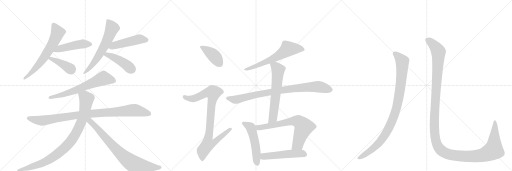
t = 0.00 s
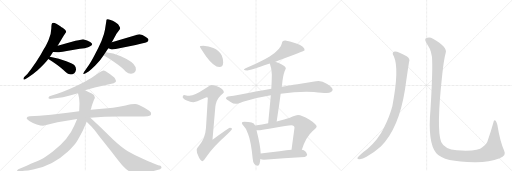
t = 3.31 s
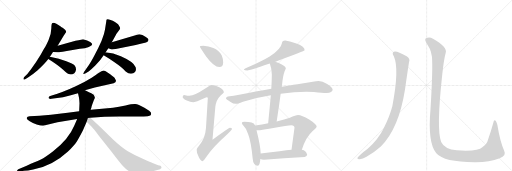
t = 6.61 s
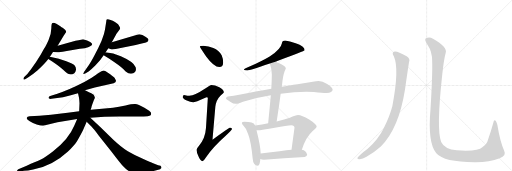
t = 9.92 s
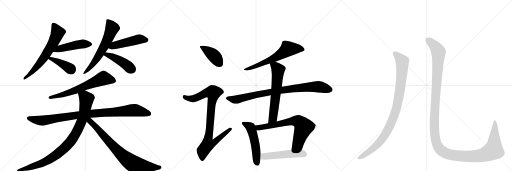
t = 13.22 s
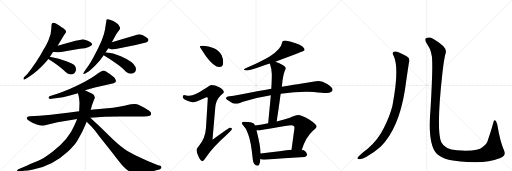
t = 16.53 s

The animated SVG that drew these frames (rendered in a browser with its animation timeline set to each time). Animation: 20 CSS @keyframes rules; one cycle of 16.53 s.

<svg version="1.1" viewBox="0 0 3072 1024" xmlns="http://www.w3.org/2000/svg">
  <g stroke="lightgray" stroke-dasharray="1,1" stroke-width="1" transform="scale(4, 4)">
    <line x1="0" y1="0" x2="256" y2="256"></line>
    <line x1="256" y1="0" x2="0" y2="256"></line>
    <line x1="128" y1="0" x2="128" y2="256"></line>
    <line x1="0" y1="128" x2="256" y2="128"></line>
    <line x1="256" y1="0" x2="512" y2="256"></line>
    <line x1="512" y1="0" x2="256" y2="256"></line>
    <line x1="384" y1="0" x2="384" y2="256"></line>
    <line x1="256" y1="128" x2="512" y2="128"></line>
    <line x1="512" y1="0" x2="768" y2="256"></line>
    <line x1="768" y1="0" x2="512" y2="256"></line>
    <line x1="640" y1="0" x2="640" y2="256"></line>
    <line x1="512" y1="128" x2="768" y2="128"></line>
  </g>
<g transform="scale(1, -1) translate(0, -850)">
   <style type="text/css">
    @keyframes keyframes0 {
      from {
       stroke: black;
       stroke-dashoffset: 652;
       stroke-width: 128;
       }
       68% {
       animation-timing-function: step-end;
       stroke: black;
       stroke-dashoffset: 0;
       stroke-width: 128;
       }
       to {
       stroke: black;
       stroke-width: 1024;
       }
       }
       #make-me-a-hanzi-animation-0 {
         animation: keyframes0 0.780599s both;
         animation-delay: 0.000000s;
         animation-timing-function: linear;
       }
    @keyframes keyframes1 {
      from {
       stroke: black;
       stroke-dashoffset: 477;
       stroke-width: 128;
       }
       61% {
       animation-timing-function: step-end;
       stroke: black;
       stroke-dashoffset: 0;
       stroke-width: 128;
       }
       to {
       stroke: black;
       stroke-width: 1024;
       }
       }
       #make-me-a-hanzi-animation-1 {
         animation: keyframes1 0.638184s both;
         animation-delay: 0.780599s;
         animation-timing-function: linear;
       }
    @keyframes keyframes2 {
      from {
       stroke: black;
       stroke-dashoffset: 399;
       stroke-width: 128;
       }
       56% {
       animation-timing-function: step-end;
       stroke: black;
       stroke-dashoffset: 0;
       stroke-width: 128;
       }
       to {
       stroke: black;
       stroke-width: 1024;
       }
       }
       #make-me-a-hanzi-animation-2 {
         animation: keyframes2 0.574707s both;
         animation-delay: 1.418783s;
         animation-timing-function: linear;
       }
    @keyframes keyframes3 {
      from {
       stroke: black;
       stroke-dashoffset: 629;
       stroke-width: 128;
       }
       67% {
       animation-timing-function: step-end;
       stroke: black;
       stroke-dashoffset: 0;
       stroke-width: 128;
       }
       to {
       stroke: black;
       stroke-width: 1024;
       }
       }
       #make-me-a-hanzi-animation-3 {
         animation: keyframes3 0.761882s both;
         animation-delay: 1.993490s;
         animation-timing-function: linear;
       }
    @keyframes keyframes4 {
      from {
       stroke: black;
       stroke-dashoffset: 487;
       stroke-width: 128;
       }
       61% {
       animation-timing-function: step-end;
       stroke: black;
       stroke-dashoffset: 0;
       stroke-width: 128;
       }
       to {
       stroke: black;
       stroke-width: 1024;
       }
       }
       #make-me-a-hanzi-animation-4 {
         animation: keyframes4 0.646322s both;
         animation-delay: 2.755371s;
         animation-timing-function: linear;
       }
    @keyframes keyframes5 {
      from {
       stroke: black;
       stroke-dashoffset: 443;
       stroke-width: 128;
       }
       59% {
       animation-timing-function: step-end;
       stroke: black;
       stroke-dashoffset: 0;
       stroke-width: 128;
       }
       to {
       stroke: black;
       stroke-width: 1024;
       }
       }
       #make-me-a-hanzi-animation-5 {
         animation: keyframes5 0.610514s both;
         animation-delay: 3.401693s;
         animation-timing-function: linear;
       }
    @keyframes keyframes6 {
      from {
       stroke: black;
       stroke-dashoffset: 660;
       stroke-width: 128;
       }
       68% {
       animation-timing-function: step-end;
       stroke: black;
       stroke-dashoffset: 0;
       stroke-width: 128;
       }
       to {
       stroke: black;
       stroke-width: 1024;
       }
       }
       #make-me-a-hanzi-animation-6 {
         animation: keyframes6 0.787109s both;
         animation-delay: 4.012207s;
         animation-timing-function: linear;
       }
    @keyframes keyframes7 {
      from {
       stroke: black;
       stroke-dashoffset: 991;
       stroke-width: 128;
       }
       76% {
       animation-timing-function: step-end;
       stroke: black;
       stroke-dashoffset: 0;
       stroke-width: 128;
       }
       to {
       stroke: black;
       stroke-width: 1024;
       }
       }
       #make-me-a-hanzi-animation-7 {
         animation: keyframes7 1.056478s both;
         animation-delay: 4.799316s;
         animation-timing-function: linear;
       }
    @keyframes keyframes8 {
      from {
       stroke: black;
       stroke-dashoffset: 948;
       stroke-width: 128;
       }
       76% {
       animation-timing-function: step-end;
       stroke: black;
       stroke-dashoffset: 0;
       stroke-width: 128;
       }
       to {
       stroke: black;
       stroke-width: 1024;
       }
       }
       #make-me-a-hanzi-animation-8 {
         animation: keyframes8 1.021484s both;
         animation-delay: 5.855794s;
         animation-timing-function: linear;
       }
    @keyframes keyframes9 {
      from {
       stroke: black;
       stroke-dashoffset: 793;
       stroke-width: 128;
       }
       72% {
       animation-timing-function: step-end;
       stroke: black;
       stroke-dashoffset: 0;
       stroke-width: 128;
       }
       to {
       stroke: black;
       stroke-width: 1024;
       }
       }
       #make-me-a-hanzi-animation-9 {
         animation: keyframes9 0.895345s both;
         animation-delay: 6.877279s;
         animation-timing-function: linear;
       }
    @keyframes keyframes10 {
      from {
       stroke: black;
       stroke-dashoffset: 412;
       stroke-width: 128;
       }
       57% {
       animation-timing-function: step-end;
       stroke: black;
       stroke-dashoffset: 0;
       stroke-width: 128;
       }
       to {
       stroke: black;
       stroke-width: 1024;
       }
       }
       #make-me-a-hanzi-animation-10 {
         animation: keyframes10 0.585286s both;
         animation-delay: 7.772624s;
         animation-timing-function: linear;
       }
    @keyframes keyframes11 {
      from {
       stroke: black;
       stroke-dashoffset: 919;
       stroke-width: 128;
       }
       75% {
       animation-timing-function: step-end;
       stroke: black;
       stroke-dashoffset: 0;
       stroke-width: 128;
       }
       to {
       stroke: black;
       stroke-width: 1024;
       }
       }
       #make-me-a-hanzi-animation-11 {
         animation: keyframes11 0.997884s both;
         animation-delay: 8.357910s;
         animation-timing-function: linear;
       }
    @keyframes keyframes12 {
      from {
       stroke: black;
       stroke-dashoffset: 644;
       stroke-width: 128;
       }
       68% {
       animation-timing-function: step-end;
       stroke: black;
       stroke-dashoffset: 0;
       stroke-width: 128;
       }
       to {
       stroke: black;
       stroke-width: 1024;
       }
       }
       #make-me-a-hanzi-animation-12 {
         animation: keyframes12 0.774089s both;
         animation-delay: 9.355794s;
         animation-timing-function: linear;
       }
    @keyframes keyframes13 {
      from {
       stroke: black;
       stroke-dashoffset: 885;
       stroke-width: 128;
       }
       74% {
       animation-timing-function: step-end;
       stroke: black;
       stroke-dashoffset: 0;
       stroke-width: 128;
       }
       to {
       stroke: black;
       stroke-width: 1024;
       }
       }
       #make-me-a-hanzi-animation-13 {
         animation: keyframes13 0.970215s both;
         animation-delay: 10.129883s;
         animation-timing-function: linear;
       }
    @keyframes keyframes14 {
      from {
       stroke: black;
       stroke-dashoffset: 632;
       stroke-width: 128;
       }
       67% {
       animation-timing-function: step-end;
       stroke: black;
       stroke-dashoffset: 0;
       stroke-width: 128;
       }
       to {
       stroke: black;
       stroke-width: 1024;
       }
       }
       #make-me-a-hanzi-animation-14 {
         animation: keyframes14 0.764323s both;
         animation-delay: 11.100098s;
         animation-timing-function: linear;
       }
    @keyframes keyframes15 {
      from {
       stroke: black;
       stroke-dashoffset: 529;
       stroke-width: 128;
       }
       63% {
       animation-timing-function: step-end;
       stroke: black;
       stroke-dashoffset: 0;
       stroke-width: 128;
       }
       to {
       stroke: black;
       stroke-width: 1024;
       }
       }
       #make-me-a-hanzi-animation-15 {
         animation: keyframes15 0.680501s both;
         animation-delay: 11.864421s;
         animation-timing-function: linear;
       }
    @keyframes keyframes16 {
      from {
       stroke: black;
       stroke-dashoffset: 708;
       stroke-width: 128;
       }
       70% {
       animation-timing-function: step-end;
       stroke: black;
       stroke-dashoffset: 0;
       stroke-width: 128;
       }
       to {
       stroke: black;
       stroke-width: 1024;
       }
       }
       #make-me-a-hanzi-animation-16 {
         animation: keyframes16 0.826172s both;
         animation-delay: 12.544922s;
         animation-timing-function: linear;
       }
    @keyframes keyframes17 {
      from {
       stroke: black;
       stroke-dashoffset: 520;
       stroke-width: 128;
       }
       63% {
       animation-timing-function: step-end;
       stroke: black;
       stroke-dashoffset: 0;
       stroke-width: 128;
       }
       to {
       stroke: black;
       stroke-width: 1024;
       }
       }
       #make-me-a-hanzi-animation-17 {
         animation: keyframes17 0.673177s both;
         animation-delay: 13.371094s;
         animation-timing-function: linear;
       }
    @keyframes keyframes18 {
      from {
       stroke: black;
       stroke-dashoffset: 988;
       stroke-width: 128;
       }
       76% {
       animation-timing-function: step-end;
       stroke: black;
       stroke-dashoffset: 0;
       stroke-width: 128;
       }
       to {
       stroke: black;
       stroke-width: 1024;
       }
       }
       #make-me-a-hanzi-animation-18 {
         animation: keyframes18 1.054036s both;
         animation-delay: 14.044271s;
         animation-timing-function: linear;
       }
    @keyframes keyframes19 {
      from {
       stroke: black;
       stroke-dashoffset: 1451;
       stroke-width: 128;
       }
       83% {
       animation-timing-function: step-end;
       stroke: black;
       stroke-dashoffset: 0;
       stroke-width: 128;
       }
       to {
       stroke: black;
       stroke-width: 1024;
       }
       }
       #make-me-a-hanzi-animation-19 {
         animation: keyframes19 1.430827s both;
         animation-delay: 15.098307s;
         animation-timing-function: linear;
       }
</style>
<path d="M 346 577 L 381 635 L 397 659 Q 397 670 376 684 Q 371 688 338 709 Q 322 716 316 713 Q 308 713 308 681 Q 308 649 291.5 611.5 Q 275 574 264 558 Q 248 526 217.5 480.5 Q 187 435 164 407 L 144 387 Q 140 380 141 376 Q 143 371 151 376 L 168 386 Q 197 405 226 430 Q 270 470 290 497 L 299 510 Q 308 523 318 539 L 346 577 Z" fill="lightgray"></path> 
<path d="M 498 616 Q 495 616 453 606 L 346 577 C 317 569 288 541 318 539 L 346 537 Q 352 536 392 543 L 479 558 L 508 562 Q 533 567 541 573 Q 565 584 541 599 Q 523 608 518 610 L 498 616 Z" fill="lightgray"></path> 
<path d="M 290 497 Q 351 459 379 432 Q 407 405 419 405 Q 433 402 446 412 Q 454 420 456 433 Q 457 446 448 458 Q 438 469 398 484 Q 357 499 299 510 C 270 516 265 513 290 497 Z" fill="lightgray"></path> 
<path d="M 634 537 L 650 561 L 671 597 L 695 641 Q 697 647 709 662 L 719 676 L 721 683 Q 721 685 713.5 698 Q 706 711 676.5 726 Q 647 741 640 734 L 638 728 L 638 725 L 630 674 Q 623 622 564 514 Q 541 471 526 451 L 505 421 Q 498 411 500 407.5 Q 502 404 514 411 L 534 424 Q 545 432 574.5 461.5 Q 604 491 622 520 L 634 537 Z" fill="lightgray"></path> 
<path d="M 650 561 L 666 556 Q 670 552 694 557 L 814 581 Q 867 593 879 597 Q 885 601 889 605 Q 891 613 891 614 Q 891 619 875 629 Q 847 650 828 644 L 671 597 C 642 588 621 570 650 561 Z" fill="lightgray"></path> 
<path d="M 622 520 Q 658 499 687 477 Q 734 445 754 422 Q 770 409 786 409 Q 801 409 810 419 Q 819 428 814 448 Q 801 480 725 513 Q 679 533 634 537 C 604 540 596 535 622 520 Z" fill="lightgray"></path> 
<path d="M 609 424 Q 601 421 574.5 401.5 Q 548 382 506 359 Q 415 312 344 289 L 301 275 Q 294 274 292 268 Q 287 256 309 258 L 378 268 Q 402 273 425 280 L 468 292 L 510 309 L 569 326 L 682 352 Q 699 357 695 369 Q 694 372 688 383 Q 686 386 661 405 L 634 424 Q 627 428 621 428 L 609 424 Z" fill="lightgray"></path> 
<path d="M 475 184 L 406 174 Q 355 167 306 163 L 237 157 L 178 153 Q 162 149 162 146 Q 155 139 176 125.5 Q 197 112 220.5 104 Q 244 96 258 96 L 345 118 L 463 137 L 542 145 L 627 151 Q 634 152 716 152 L 838 152 Q 862 152 886 154 Q 899 157 904 160 Q 908 164 906 174 Q 904 184 866.5 205 Q 829 226 811.5 227 Q 794 228 753.5 218.5 Q 713 209 678 205 L 546 192 L 475 184 Z" fill="lightgray"></path> 
<path d="M 468 292 L 474 265 Q 476 254 477 231 L 475 184 L 463 137 L 446 98 Q 412 15 317 -58 Q 270 -94 242 -108 Q 213 -121 160 -143 L 110 -164 Q 101 -170 103 -174 Q 104 -178 114 -178 L 144 -174 Q 166 -173 199 -166 Q 313 -146 408 -58 Q 446 -20 460 1 Q 473 22 498 70 L 520 120 L 548 204 Q 549 212 554 225 L 564 252 Q 570 264 569 268 Q 565 285 550 290 Q 544 292 510 309 C 483 322 461 321 468 292 Z" fill="lightgray"></path> 
<path d="M 520 120 L 550 90 Q 560 80 593 37 L 667 -56 Q 721 -127 742 -150 Q 762 -172 781 -179 Q 799 -186 813 -187 Q 826 -187 870 -183 Q 913 -178 933 -172 L 961 -164 L 963 -162 Q 975 -156 963 -144 L 949 -140 L 915 -127 Q 908 -125 857 -102 Q 805 -78 767 -56 Q 729 -33 680 13 L 600 91 L 542 145 C 520 165 495 145 520 120 Z" fill="lightgray"></path> 
<path d="M 1220 577 Q 1199 577 1199 572 Q 1199 567 1238 511 Q 1284 449 1316 449 Q 1339 449 1339 476 Q 1339 498 1330 519 Q 1314 550 1280 563 Q 1252 575 1220 577 Z" fill="lightgray"></path> 
<path d="M 1268 341 Q 1261 341 1229 318 Q 1170 278 1136 276 Q 1129 276 1104 281 Q 1096 280 1096 268 Q 1096 262 1117 249 Q 1144 237 1159 237 Q 1169 237 1239 268 Q 1247 268 1247 264 L 1236 85 Q 1232 22 1194 -23 Q 1180 -39 1180 -47 Q 1180 -66 1190 -85 Q 1202 -116 1215 -116 Q 1222 -116 1233 -97 Q 1280 -29 1351 33 Q 1392 72 1392 77 Q 1392 85 1379 85 Q 1373 85 1275 13 L 1292 210 Q 1297 251 1321 275 Q 1343 293 1343 297 Q 1343 311 1316 327 Q 1289 341 1268 341 Z" fill="lightgray"></path> 
<path d="M 1711 608 Q 1692 608 1692 593 Q 1686 556 1618 512 Q 1571 484 1494 450 Q 1463 438 1463 432 Q 1467 428 1484 428 Q 1499 429 1619 470 L 1652 481 Q 1657 482 1664 485 Q 1828 545 1828 549 Q 1828 572 1774 591 Q 1737 604 1711 608 Z" fill="lightgray"></path> 
<path d="M 1628 319 Q 1591 312 1543 304 Q 1431 281 1367 272 Q 1356 269 1356 260 Q 1357 256 1381 241 Q 1401 228 1415 228 Q 1425 228 1458 241 Q 1533 264 1625 279 L 1684 288 Q 1768 300 1839 300 L 1883 299 Q 1936 293 1960 293 Q 1994 294 1996 312 Q 1993 330 1963 347 Q 1934 365 1912 365 Q 1898 365 1877 360 Q 1841 354 1803 349 Q 1775 345 1691 331 L 1628 319 Z" fill="lightgray"></path> 
<path d="M 1619 470 Q 1631 436 1631 404 Q 1631 384 1629 340 Q 1628 331 1628 319 L 1625 279 Q 1619 213 1609 112 C 1606 82 1655 92 1660 122 Q 1674 210 1684 288 L 1691 331 L 1695 367 Q 1701 413 1715 440 Q 1715 453 1676 471 Q 1664 477 1652 481 C 1624 492 1610 497 1619 470 Z" fill="lightgray"></path> 
<path d="M 1531 98 Q 1525 112 1509 116 Q 1493 121 1467 121 Q 1451 121 1451 113 Q 1451 108 1462 95 Q 1480 79 1489 46 Q 1506 4 1516 -100 Q 1519 -142 1547 -143 Q 1559 -143 1562 -103 L 1564 -70 Q 1563 -25 1539 69 L 1531 98 Z" fill="lightgray"></path> 
<path d="M 1609 112 Q 1574 104 1531 98 C 1501 94 1509 67 1539 69 Q 1576 71 1649 85 Q 1723 100 1748 100 Q 1767 100 1767 85 L 1749 -47 C 1745 -77 1801 -75 1811 -47 Q 1835 28 1876 65 Q 1900 86 1900 92 Q 1900 105 1855 134 Q 1810 161 1788 161 Q 1775 161 1739 144 Q 1710 133 1660 122 L 1609 112 Z" fill="lightgray"></path> 
<path d="M 1562 -103 Q 1571 -108 1583 -108 Q 1703 -99 1828 -91 Q 1843 -85 1843 -76 Q 1843 -63 1823 -51 Q 1818 -49 1811 -47 L 1749 -47 Q 1698 -52 1564 -70 C 1534 -74 1534 -92 1562 -103 Z" fill="lightgray"></path> 
<path d="M 2363 513 Q 2397 438 2354 214 Q 2338 153 2303 83 Q 2272 17 2206 -42 Q 2155 -81 2145 -95 Q 2142 -104 2156 -104 Q 2175 -105 2199 -90 Q 2251 -59 2285 -28 Q 2393 80 2430 314 Q 2448 440 2454 477 Q 2463 499 2440 513 Q 2386 544 2369 542 Q 2347 539 2363 513 Z" fill="lightgray"></path> 
<path d="M 2593 485 Q 2596 413 2583 195 Q 2565 -7 2618 -69 Q 2663 -123 2855 -122 Q 2937 -121 2998 -98 Q 3040 -85 3025 -54 Q 3000 3 2984 102 Q 2980 118 2974 126 Q 2964 135 2960 115 Q 2944 58 2929 15 Q 2922 -16 2894 -32 Q 2869 -59 2741 -51 Q 2668 -45 2647 -1 Q 2617 74 2654 408 Q 2663 493 2674 533 Q 2687 567 2598 618 Q 2576 633 2556 621 Q 2543 614 2566 581 Q 2593 541 2593 485 Z" fill="lightgray"></path> 
      <clipPath id="make-me-a-hanzi-clip-0">
      <path d="M 346 577 L 381 635 L 397 659 Q 397 670 376 684 Q 371 688 338 709 Q 322 716 316 713 Q 308 713 308 681 Q 308 649 291.5 611.5 Q 275 574 264 558 Q 248 526 217.5 480.5 Q 187 435 164 407 L 144 387 Q 140 380 141 376 Q 143 371 151 376 L 168 386 Q 197 405 226 430 Q 270 470 290 497 L 299 510 Q 308 523 318 539 L 346 577 Z" fill="lightgray"></path>
      </clipPath>
      <path clip-path="url(#make-me-a-hanzi-clip-0)" d="M 321 702 L 346 655 L 322 599 L 260 499 L 200 427 L 146 381 " fill="none" id="make-me-a-hanzi-animation-0" stroke-dasharray="524 1048" stroke-linecap="round"></path>

      <clipPath id="make-me-a-hanzi-clip-1">
      <path d="M 498 616 Q 495 616 453 606 L 346 577 C 317 569 288 541 318 539 L 346 537 Q 352 536 392 543 L 479 558 L 508 562 Q 533 567 541 573 Q 565 584 541 599 Q 523 608 518 610 L 498 616 Z" fill="lightgray"></path>
      </clipPath>
      <path clip-path="url(#make-me-a-hanzi-clip-1)" d="M 325 543 L 358 559 L 471 584 L 540 586 " fill="none" id="make-me-a-hanzi-animation-1" stroke-dasharray="349 698" stroke-linecap="round"></path>

      <clipPath id="make-me-a-hanzi-clip-2">
      <path d="M 290 497 Q 351 459 379 432 Q 407 405 419 405 Q 433 402 446 412 Q 454 420 456 433 Q 457 446 448 458 Q 438 469 398 484 Q 357 499 299 510 C 270 516 265 513 290 497 Z" fill="lightgray"></path>
      </clipPath>
      <path clip-path="url(#make-me-a-hanzi-clip-2)" d="M 302 498 L 361 475 L 428 431 " fill="none" id="make-me-a-hanzi-animation-2" stroke-dasharray="271 542" stroke-linecap="round"></path>

      <clipPath id="make-me-a-hanzi-clip-3">
      <path d="M 634 537 L 650 561 L 671 597 L 695 641 Q 697 647 709 662 L 719 676 L 721 683 Q 721 685 713.5 698 Q 706 711 676.5 726 Q 647 741 640 734 L 638 728 L 638 725 L 630 674 Q 623 622 564 514 Q 541 471 526 451 L 505 421 Q 498 411 500 407.5 Q 502 404 514 411 L 534 424 Q 545 432 574.5 461.5 Q 604 491 622 520 L 634 537 Z" fill="lightgray"></path>
      </clipPath>
      <path clip-path="url(#make-me-a-hanzi-clip-3)" d="M 646 729 L 672 680 L 647 617 L 576 492 L 546 452 L 506 413 " fill="none" id="make-me-a-hanzi-animation-3" stroke-dasharray="501 1002" stroke-linecap="round"></path>

      <clipPath id="make-me-a-hanzi-clip-4">
      <path d="M 650 561 L 666 556 Q 670 552 694 557 L 814 581 Q 867 593 879 597 Q 885 601 889 605 Q 891 613 891 614 Q 891 619 875 629 Q 847 650 828 644 L 671 597 C 642 588 621 570 650 561 Z" fill="lightgray"></path>
      </clipPath>
      <path clip-path="url(#make-me-a-hanzi-clip-4)" d="M 656 566 L 829 615 L 880 612 " fill="none" id="make-me-a-hanzi-animation-4" stroke-dasharray="359 718" stroke-linecap="round"></path>

      <clipPath id="make-me-a-hanzi-clip-5">
      <path d="M 622 520 Q 658 499 687 477 Q 734 445 754 422 Q 770 409 786 409 Q 801 409 810 419 Q 819 428 814 448 Q 801 480 725 513 Q 679 533 634 537 C 604 540 596 535 622 520 Z" fill="lightgray"></path>
      </clipPath>
      <path clip-path="url(#make-me-a-hanzi-clip-5)" d="M 631 520 L 641 524 L 725 484 L 792 434 " fill="none" id="make-me-a-hanzi-animation-5" stroke-dasharray="315 630" stroke-linecap="round"></path>

      <clipPath id="make-me-a-hanzi-clip-6">
      <path d="M 609 424 Q 601 421 574.5 401.5 Q 548 382 506 359 Q 415 312 344 289 L 301 275 Q 294 274 292 268 Q 287 256 309 258 L 378 268 Q 402 273 425 280 L 468 292 L 510 309 L 569 326 L 682 352 Q 699 357 695 369 Q 694 372 688 383 Q 686 386 661 405 L 634 424 Q 627 428 621 428 L 609 424 Z" fill="lightgray"></path>
      </clipPath>
      <path clip-path="url(#make-me-a-hanzi-clip-6)" d="M 682 365 L 619 381 L 414 295 L 301 265 " fill="none" id="make-me-a-hanzi-animation-6" stroke-dasharray="532 1064" stroke-linecap="round"></path>

      <clipPath id="make-me-a-hanzi-clip-7">
      <path d="M 475 184 L 406 174 Q 355 167 306 163 L 237 157 L 178 153 Q 162 149 162 146 Q 155 139 176 125.5 Q 197 112 220.5 104 Q 244 96 258 96 L 345 118 L 463 137 L 542 145 L 627 151 Q 634 152 716 152 L 838 152 Q 862 152 886 154 Q 899 157 904 160 Q 908 164 906 174 Q 904 184 866.5 205 Q 829 226 811.5 227 Q 794 228 753.5 218.5 Q 713 209 678 205 L 546 192 L 475 184 Z" fill="lightgray"></path>
      </clipPath>
      <path clip-path="url(#make-me-a-hanzi-clip-7)" d="M 169 142 L 255 127 L 541 169 L 807 190 L 896 168 " fill="none" id="make-me-a-hanzi-animation-7" stroke-dasharray="863 1726" stroke-linecap="round"></path>

      <clipPath id="make-me-a-hanzi-clip-8">
      <path d="M 468 292 L 474 265 Q 476 254 477 231 L 475 184 L 463 137 L 446 98 Q 412 15 317 -58 Q 270 -94 242 -108 Q 213 -121 160 -143 L 110 -164 Q 101 -170 103 -174 Q 104 -178 114 -178 L 144 -174 Q 166 -173 199 -166 Q 313 -146 408 -58 Q 446 -20 460 1 Q 473 22 498 70 L 520 120 L 548 204 Q 549 212 554 225 L 564 252 Q 570 264 569 268 Q 565 285 550 290 Q 544 292 510 309 C 483 322 461 321 468 292 Z" fill="lightgray"></path>
      </clipPath>
      <path clip-path="url(#make-me-a-hanzi-clip-8)" d="M 478 287 L 509 270 L 518 258 L 507 179 L 468 74 L 426 5 L 382 -42 L 296 -106 L 217 -142 L 110 -172 " fill="none" id="make-me-a-hanzi-animation-8" stroke-dasharray="820 1640" stroke-linecap="round"></path>

      <clipPath id="make-me-a-hanzi-clip-9">
      <path d="M 520 120 L 550 90 Q 560 80 593 37 L 667 -56 Q 721 -127 742 -150 Q 762 -172 781 -179 Q 799 -186 813 -187 Q 826 -187 870 -183 Q 913 -178 933 -172 L 961 -164 L 963 -162 Q 975 -156 963 -144 L 949 -140 L 915 -127 Q 908 -125 857 -102 Q 805 -78 767 -56 Q 729 -33 680 13 L 600 91 L 542 145 C 520 165 495 145 520 120 Z" fill="lightgray"></path>
      </clipPath>
      <path clip-path="url(#make-me-a-hanzi-clip-9)" d="M 536 134 L 539 124 L 698 -46 L 789 -125 L 856 -145 L 959 -153 " fill="none" id="make-me-a-hanzi-animation-9" stroke-dasharray="665 1330" stroke-linecap="round"></path>

      <clipPath id="make-me-a-hanzi-clip-10">
      <path d="M 1220 577 Q 1199 577 1199 572 Q 1199 567 1238 511 Q 1284 449 1316 449 Q 1339 449 1339 476 Q 1339 498 1330 519 Q 1314 550 1280 563 Q 1252 575 1220 577 Z" fill="lightgray"></path>
      </clipPath>
      <path clip-path="url(#make-me-a-hanzi-clip-10)" d="M 1203 571 L 1278 522 L 1318 469 " fill="none" id="make-me-a-hanzi-animation-10" stroke-dasharray="284 568" stroke-linecap="round"></path>

      <clipPath id="make-me-a-hanzi-clip-11">
      <path d="M 1268 341 Q 1261 341 1229 318 Q 1170 278 1136 276 Q 1129 276 1104 281 Q 1096 280 1096 268 Q 1096 262 1117 249 Q 1144 237 1159 237 Q 1169 237 1239 268 Q 1247 268 1247 264 L 1236 85 Q 1232 22 1194 -23 Q 1180 -39 1180 -47 Q 1180 -66 1190 -85 Q 1202 -116 1215 -116 Q 1222 -116 1233 -97 Q 1280 -29 1351 33 Q 1392 72 1392 77 Q 1392 85 1379 85 Q 1373 85 1275 13 L 1292 210 Q 1297 251 1321 275 Q 1343 293 1343 297 Q 1343 311 1316 327 Q 1289 341 1268 341 Z" fill="lightgray"></path>
      </clipPath>
      <path clip-path="url(#make-me-a-hanzi-clip-11)" d="M 1107 270 L 1131 259 L 1162 259 L 1234 293 L 1279 295 L 1250 23 L 1288 20 L 1295 6 L 1283 -6 L 1246 -17 L 1219 -52 L 1214 -106 " fill="none" id="make-me-a-hanzi-animation-11" stroke-dasharray="791 1582" stroke-linecap="round"></path>

      <clipPath id="make-me-a-hanzi-clip-12">
      <path d="M 1711 608 Q 1692 608 1692 593 Q 1686 556 1618 512 Q 1571 484 1494 450 Q 1463 438 1463 432 Q 1467 428 1484 428 Q 1499 429 1619 470 L 1652 481 Q 1657 482 1664 485 Q 1828 545 1828 549 Q 1828 572 1774 591 Q 1737 604 1711 608 Z" fill="lightgray"></path>
      </clipPath>
      <path clip-path="url(#make-me-a-hanzi-clip-12)" d="M 1824 553 L 1790 559 L 1727 556 L 1668 513 L 1629 494 L 1578 470 L 1467 432 " fill="none" id="make-me-a-hanzi-animation-12" stroke-dasharray="516 1032" stroke-linecap="round"></path>

      <clipPath id="make-me-a-hanzi-clip-13">
      <path d="M 1628 319 Q 1591 312 1543 304 Q 1431 281 1367 272 Q 1356 269 1356 260 Q 1357 256 1381 241 Q 1401 228 1415 228 Q 1425 228 1458 241 Q 1533 264 1625 279 L 1684 288 Q 1768 300 1839 300 L 1883 299 Q 1936 293 1960 293 Q 1994 294 1996 312 Q 1993 330 1963 347 Q 1934 365 1912 365 Q 1898 365 1877 360 Q 1841 354 1803 349 Q 1775 345 1691 331 L 1628 319 Z" fill="lightgray"></path>
      </clipPath>
      <path clip-path="url(#make-me-a-hanzi-clip-13)" d="M 1364 261 L 1424 255 L 1538 284 L 1651 304 L 1844 328 L 1921 330 L 1983 312 " fill="none" id="make-me-a-hanzi-animation-13" stroke-dasharray="757 1514" stroke-linecap="round"></path>

      <clipPath id="make-me-a-hanzi-clip-14">
      <path d="M 1619 470 Q 1631 436 1631 404 Q 1631 384 1629 340 Q 1628 331 1628 319 L 1625 279 Q 1619 213 1609 112 C 1606 82 1655 92 1660 122 Q 1674 210 1684 288 L 1691 331 L 1695 367 Q 1701 413 1715 440 Q 1715 453 1676 471 Q 1664 477 1652 481 C 1624 492 1610 497 1619 470 Z" fill="lightgray"></path>
      </clipPath>
      <path clip-path="url(#make-me-a-hanzi-clip-14)" d="M 1627 465 L 1652 453 L 1668 433 L 1668 418 L 1639 150 L 1614 121 " fill="none" id="make-me-a-hanzi-animation-14" stroke-dasharray="504 1008" stroke-linecap="round"></path>

      <clipPath id="make-me-a-hanzi-clip-15">
      <path d="M 1531 98 Q 1525 112 1509 116 Q 1493 121 1467 121 Q 1451 121 1451 113 Q 1451 108 1462 95 Q 1480 79 1489 46 Q 1506 4 1516 -100 Q 1519 -142 1547 -143 Q 1559 -143 1562 -103 L 1564 -70 Q 1563 -25 1539 69 L 1531 98 Z" fill="lightgray"></path>
      </clipPath>
      <path clip-path="url(#make-me-a-hanzi-clip-15)" d="M 1459 112 L 1504 87 L 1511 69 L 1532 -17 L 1544 -130 " fill="none" id="make-me-a-hanzi-animation-15" stroke-dasharray="401 802" stroke-linecap="round"></path>

      <clipPath id="make-me-a-hanzi-clip-16">
      <path d="M 1609 112 Q 1574 104 1531 98 C 1501 94 1509 67 1539 69 Q 1576 71 1649 85 Q 1723 100 1748 100 Q 1767 100 1767 85 L 1749 -47 C 1745 -77 1801 -75 1811 -47 Q 1835 28 1876 65 Q 1900 86 1900 92 Q 1900 105 1855 134 Q 1810 161 1788 161 Q 1775 161 1739 144 Q 1710 133 1660 122 L 1609 112 Z" fill="lightgray"></path>
      </clipPath>
      <path clip-path="url(#make-me-a-hanzi-clip-16)" d="M 1540 93 L 1550 85 L 1758 125 L 1793 121 L 1822 88 L 1786 -15 L 1757 -41 " fill="none" id="make-me-a-hanzi-animation-16" stroke-dasharray="580 1160" stroke-linecap="round"></path>

      <clipPath id="make-me-a-hanzi-clip-17">
      <path d="M 1562 -103 Q 1571 -108 1583 -108 Q 1703 -99 1828 -91 Q 1843 -85 1843 -76 Q 1843 -63 1823 -51 Q 1818 -49 1811 -47 L 1749 -47 Q 1698 -52 1564 -70 C 1534 -74 1534 -92 1562 -103 Z" fill="lightgray"></path>
      </clipPath>
      <path clip-path="url(#make-me-a-hanzi-clip-17)" d="M 1570 -98 L 1599 -85 L 1702 -75 L 1788 -70 L 1830 -75 " fill="none" id="make-me-a-hanzi-animation-17" stroke-dasharray="392 784" stroke-linecap="round"></path>

      <clipPath id="make-me-a-hanzi-clip-18">
      <path d="M 2363 513 Q 2397 438 2354 214 Q 2338 153 2303 83 Q 2272 17 2206 -42 Q 2155 -81 2145 -95 Q 2142 -104 2156 -104 Q 2175 -105 2199 -90 Q 2251 -59 2285 -28 Q 2393 80 2430 314 Q 2448 440 2454 477 Q 2463 499 2440 513 Q 2386 544 2369 542 Q 2347 539 2363 513 Z" fill="lightgray"></path>
      </clipPath>
      <path clip-path="url(#make-me-a-hanzi-clip-18)" d="M 2370 527 L 2399 503 L 2412 486 L 2414 471 L 2410 389 L 2394 272 L 2364 156 L 2330 77 L 2281 2 L 2235 -43 L 2153 -97 " fill="none" id="make-me-a-hanzi-animation-18" stroke-dasharray="860 1720" stroke-linecap="round"></path>

      <clipPath id="make-me-a-hanzi-clip-19">
      <path d="M 2593 485 Q 2596 413 2583 195 Q 2565 -7 2618 -69 Q 2663 -123 2855 -122 Q 2937 -121 2998 -98 Q 3040 -85 3025 -54 Q 3000 3 2984 102 Q 2980 118 2974 126 Q 2964 135 2960 115 Q 2944 58 2929 15 Q 2922 -16 2894 -32 Q 2869 -59 2741 -51 Q 2668 -45 2647 -1 Q 2617 74 2654 408 Q 2663 493 2674 533 Q 2687 567 2598 618 Q 2576 633 2556 621 Q 2543 614 2566 581 Q 2593 541 2593 485 Z" fill="lightgray"></path>
      </clipPath>
      <path clip-path="url(#make-me-a-hanzi-clip-19)" d="M 2566 610 L 2595 589 L 2631 538 L 2605 98 L 2615 5 L 2640 -46 L 2677 -70 L 2700 -77 L 2780 -87 L 2877 -83 L 2941 -61 L 2961 -50 L 2962 -44 L 2971 91 L 2968 119 " fill="none" id="make-me-a-hanzi-animation-19" stroke-dasharray="1323 2646" stroke-linecap="round"></path>

</g>
</svg>
